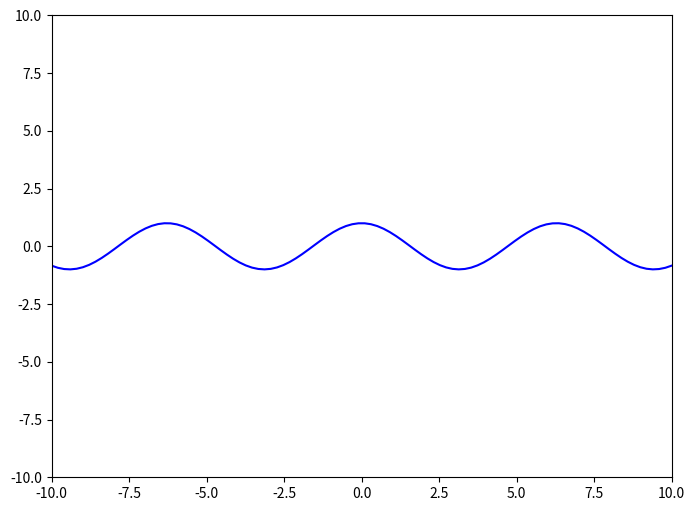
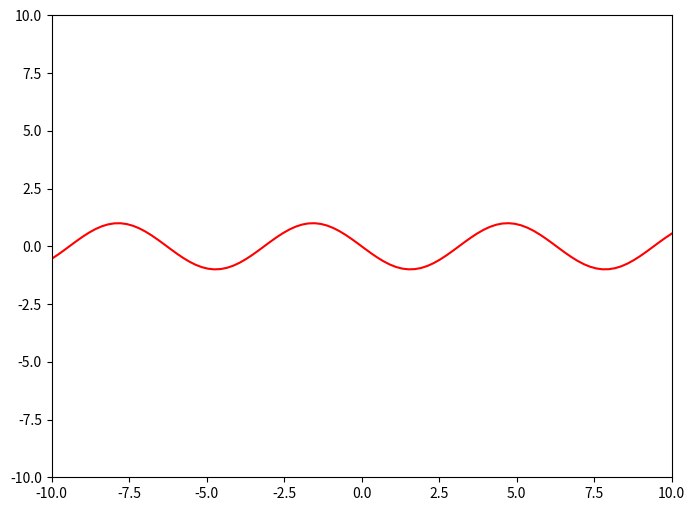
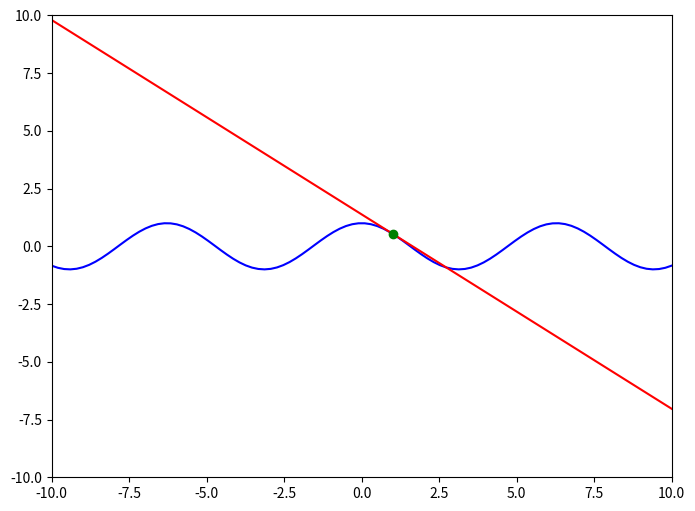

These figures' Python source, in order:
import numpy as np
import matplotlib.image as img
import matplotlib.pyplot as plt
from matplotlib import cm
import matplotlib.colors as colors

def function(x):
    
    # ++++++++++++++++++++++++++++++++++++++++++++++++++
    # complete the blanks
    #
    y = np.cos(x)
    #
    # ++++++++++++++++++++++++++++++++++++++++++++++++++
    
    return y 

def derivative_function(x):
    
    # ++++++++++++++++++++++++++++++++++++++++++++++++++
    # complete the blanks
    #
    y_prime = -np.sin(x)
    #
    # ++++++++++++++++++++++++++++++++++++++++++++++++++
    
    return y_prime

def approximate_function(x, x0):

    # ++++++++++++++++++++++++++++++++++++++++++++++++++
    # complete the blanks
    #
    y_hat = function(x0) + derivative_function(x0) * (x - x0)
    #
    # ++++++++++++++++++++++++++++++++++++++++++++++++++

    return y_hat

def function_result_01():
    
    x = np.linspace(-10, 10, 100)
    y = function(x)

    plt.figure(figsize=(8,6))
    plt.plot(x, y, 'b')
    plt.xlim([-10, 10])
    plt.ylim([-10, 10])
    plt.show()

def function_result_02():
    
    x       = np.linspace(-10, 10, 100)
    y_prime = derivative_function(x)

    plt.figure(figsize=(8,6))
    plt.plot(x, y_prime, 'r')
    plt.xlim([-10, 10])
    plt.ylim([-10, 10])
    plt.show()

def function_result_03():
    
    x = np.linspace(-10, 10, 100)
    y = function(x)

    x0      = 1
    y0      = function(x0)      
    y_hat   = approximate_function(x, x0)

    plt.figure(figsize=(8,6))
    plt.plot(x, y, 'b')
    plt.plot(x, y_hat, 'r')
    plt.plot(x0, y0, 'go')
    plt.xlim([-10, 10])
    plt.ylim([-10, 10])
    plt.show()

def function_result_04():

    x1      = -1
    x2      = 1
    value1  = function(x1)
    value2  = function(x2)
    
    print('value1 = ', value1)
    print('value2 = ', value2)

def function_result_05():

    x1      = -1
    x2      = 1
    value1  = derivative_function(x1)
    value2  = derivative_function(x2)
    
    print('value1 = ', value1)
    print('value2 = ', value2)

number_result = 5 

for i in range(number_result):
    title = '## [RESULT {:02d}]'.format(i+1)
    name_function = 'function_result_{:02d}()'.format(i+1)

    print('**************************************************')
    print(title)
    print('**************************************************')
    eval(name_function)

